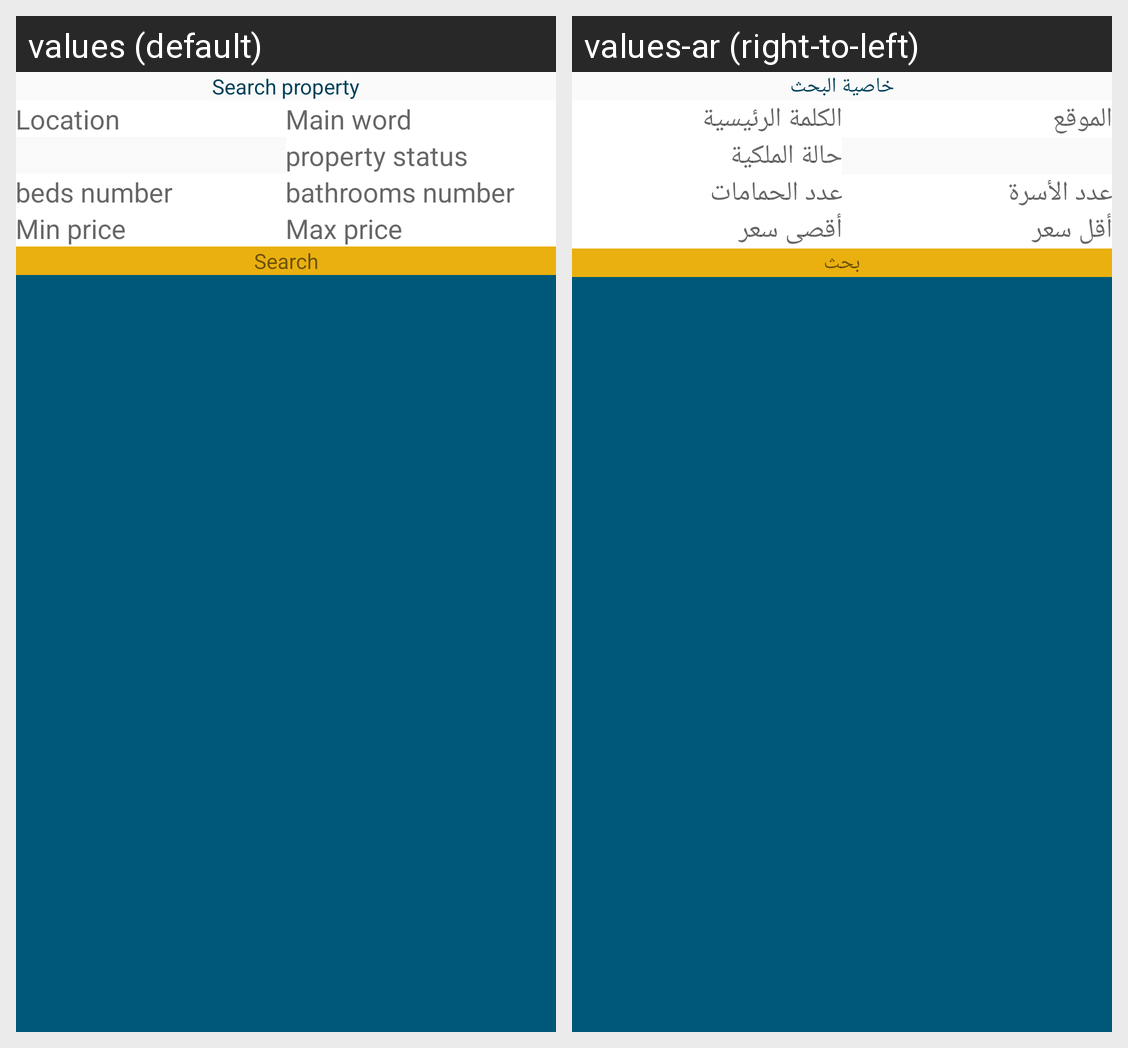

Locale-by-locale string values for the Android screen shown in this grid:
Android screen res/layout/dialog_search.xml rendered under 2 locales, left to right: values (default), values-ar (right-to-left). Device: Nexus 5 (rendered at 1080×1920; each locale shown at half size, 540×960, under a caption strip naming it); theme Theme.Events.
Strings drawn on this screen, with the default value and each locale's value (text and hints the layout hard-codes, and strings that could not be matched under every locale, appear in the picture but are not listed):

search_property
  values: Search property
  values-ar: خاصية البحث

location
  values: Location
  values-ar: الموقع

main_word
  values: Main word
  values-ar: الكلمة الرئيسية

property_status
  values: property status
  values-ar: حالة الملكية

beds_number
  values: beds number
  values-ar: عدد الأسرة

bathrooms_number
  values: bathrooms number
  values-ar: عدد الحمامات

min_price
  values: Min price
  values-ar: أقل سعر

max_price
  values: Max price
  values-ar: أقصى سعر

search
  values: Search
  values-ar: بحث
